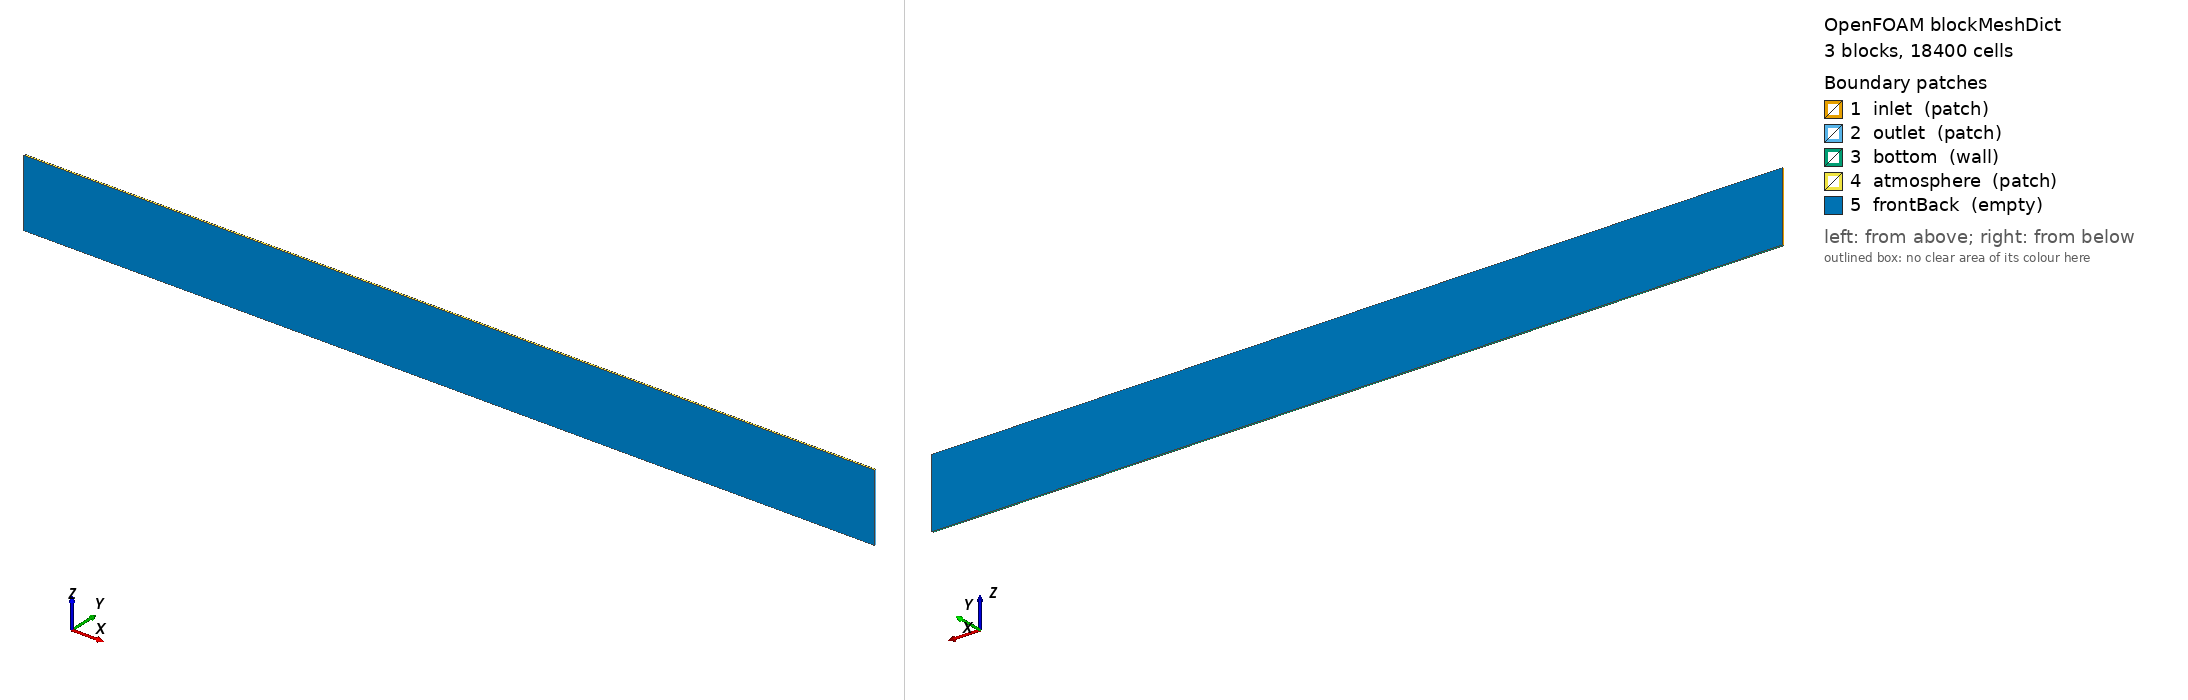

OpenFOAM case: the mesh blockMesh builds from blockMeshDict, 3 block(s), 18400 cells. Boundary patches (legend numbers): 1 inlet (patch), 2 outlet (patch), 3 bottom (wall), 4 atmosphere (patch), 5 frontBack (empty). Left view from above one corner, right view from below the opposite corner. Boundary conditions: 1 field file(s) under 0/; 0 of 5 drawn patches have an entry in a shipped field file.

=== system/blockMeshDict ===
/*--------------------------------*- C++ -*----------------------------------*\
| =========                 |                                                 |
| \\      /  F ield         | OpenFOAM: The Open Source CFD Toolbox           |
|  \\    /   O peration     | Version:  v2506                                 |
|   \\  /    A nd           | Website:  www.openfoam.com                      |
|    \\/     M anipulation  |                                                 |
\*---------------------------------------------------------------------------*/
FoamFile
{
    version     2.0;
    format      ascii;
    class       dictionary;
    location    "system";
    object      blockMeshDict;
}
// * * * * * * * * * * * * * * * * * * * * * * * * * * * * * * * * * * * * * //

// 2D numerical wave flume, Day 1
//   x: 0 .. 18 m   inlet relaxation zone 0..3, outlet zone 12..18
//   z: -0.5 .. 0.3 m, still water level z = 0, depth 0.5 m
//   dx = 0.025 m, dz = 0.01 m in the free-surface band -0.15 .. 0.15

scale 1;

x0   0;   x1  10;     // CFD x = HOS x - 4  (HOS x = 4 .. 14 m)
y0  -0.01; y1  0.01;
z0  -0.5; z1  -0.15; z2  0.15; z3  0.3;

nx   400;
nz0   10;   // bottom layer  (dz = 0.035)
nz1   30;   // surface band  (dz = 0.01)
nz2    6;   // air           (dz = 0.025)

vertices
(
    ($x0 $y0 $z0) ($x1 $y0 $z0) ($x1 $y1 $z0) ($x0 $y1 $z0)
    ($x0 $y0 $z1) ($x1 $y0 $z1) ($x1 $y1 $z1) ($x0 $y1 $z1)
    ($x0 $y0 $z2) ($x1 $y0 $z2) ($x1 $y1 $z2) ($x0 $y1 $z2)
    ($x0 $y0 $z3) ($x1 $y0 $z3) ($x1 $y1 $z3) ($x0 $y1 $z3)
);

blocks
(
    hex ( 0  1  2  3  4  5  6  7) ($nx 1 $nz0) simpleGrading (1 1 1)
    hex ( 4  5  6  7  8  9 10 11) ($nx 1 $nz1) simpleGrading (1 1 1)
    hex ( 8  9 10 11 12 13 14 15) ($nx 1 $nz2) simpleGrading (1 1 1)
);

boundary
(
    inlet
    {
        type patch;
        faces ((0 4 7 3) (4 8 11 7) (8 12 15 11));
    }
    outlet
    {
        type patch;
        faces ((1 2 6 5) (5 6 10 9) (9 10 14 13));
    }
    bottom
    {
        type wall;
        faces ((0 3 2 1));
    }
    atmosphere
    {
        type patch;
        faces ((12 13 14 15));
    }
    frontBack
    {
        type empty;
        faces
        (
            (0 1 5 4) (4 5 9 8) (8 9 13 12)
            (3 7 6 2) (7 11 10 6) (11 15 14 10)
        );
    }
);

// ************************************************************************* //
